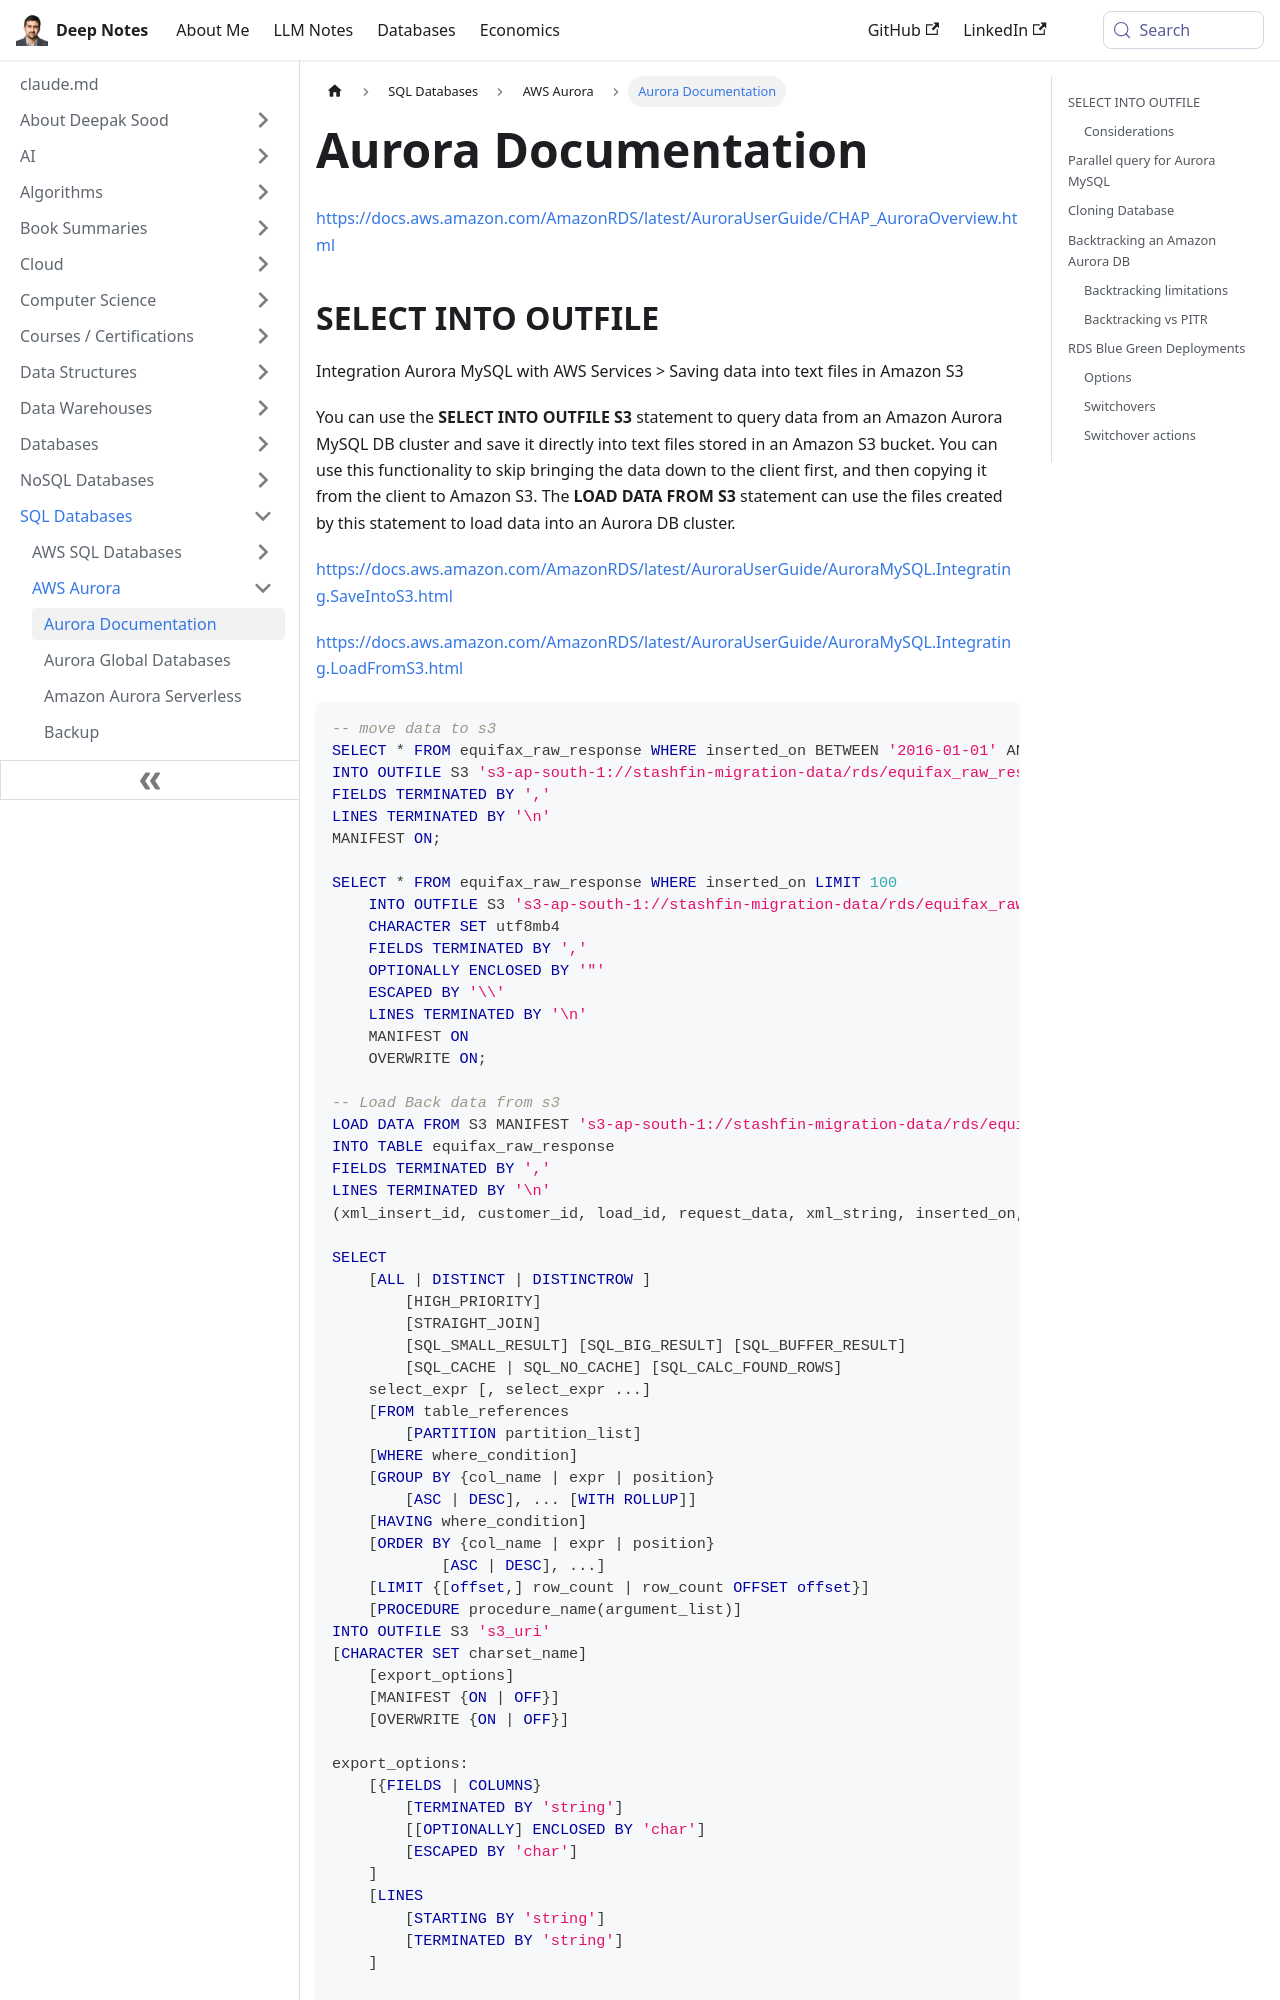

repository: deepaksood619/deepaksood619.github.io · page: databases-sql/aws-aurora/aurora-documentation/index.html · generator: docusaurus

---
slug: /databases-sql/aws-aurora/aurora-documentation
title: Aurora Documentation
description: Explore how to efficiently save data from Aurora MySQL to Amazon S3 using the SELECT INTO OUTFILE statement in our comprehensive documentation.
created: 2023-03-05
updated: 2025-06-10
---
https://docs.aws.amazon.com/AmazonRDS/latest/AuroraUserGuide/CHAP_AuroraOverview.html

## SELECT INTO OUTFILE

Integration Aurora MySQL with AWS Services > Saving data into text files in Amazon S3

You can use the **SELECT INTO OUTFILE S3** statement to query data from an Amazon Aurora MySQL DB cluster and save it directly into text files stored in an Amazon S3 bucket. You can use this functionality to skip bringing the data down to the client first, and then copying it from the client to Amazon S3. The **LOAD DATA FROM S3** statement can use the files created by this statement to load data into an Aurora DB cluster.

https://docs.aws.amazon.com/AmazonRDS/latest/AuroraUserGuide/AuroraMySQL.Integrating.SaveIntoS3.html

https://docs.aws.amazon.com/AmazonRDS/latest/AuroraUserGuide/AuroraMySQL.Integrating.LoadFromS3.html

```sql
-- move data to s3
SELECT * FROM equifax_raw_response WHERE inserted_on BETWEEN '2016-01-01' AND '2019-08-31'
INTO OUTFILE S3 's3-ap-south-1://stashfin-migration-data/rds/equifax_raw_response/equifax_raw_response_2016-01-01_to_2019-08-31'
FIELDS TERMINATED BY ','
LINES TERMINATED BY '\n'
MANIFEST ON;

SELECT * FROM equifax_raw_response WHERE inserted_on LIMIT 100
    INTO OUTFILE S3 's3-ap-south-1://stashfin-migration-data/rds/equifax_raw_response/equifax_raw_response_escaped'
    CHARACTER SET utf8mb4
    FIELDS TERMINATED BY ','
    OPTIONALLY ENCLOSED BY '"'
    ESCAPED BY '\\'
    LINES TERMINATED BY '\n'
    MANIFEST ON
    OVERWRITE ON;

-- Load Back data from s3
LOAD DATA FROM S3 MANIFEST 's3-ap-south-1://stashfin-migration-data/rds/equifax_raw_response/equifax_raw_response_2016-01-01_to_2019-08-31.manifest'
INTO TABLE equifax_raw_response
FIELDS TERMINATED BY ','
LINES TERMINATED BY '\n'
(xml_insert_id, customer_id, load_id, request_data, xml_string, inserted_on, inserted_by, s3_key_request, s3_key_response, is_success);

SELECT
    [ALL | DISTINCT | DISTINCTROW ]
        [HIGH_PRIORITY]
        [STRAIGHT_JOIN]
        [SQL_SMALL_RESULT] [SQL_BIG_RESULT] [SQL_BUFFER_RESULT]
        [SQL_CACHE | SQL_NO_CACHE] [SQL_CALC_FOUND_ROWS]
    select_expr [, select_expr ...]
    [FROM table_references
        [PARTITION partition_list]
    [WHERE where_condition]
    [GROUP BY {col_name | expr | position}
        [ASC | DESC], ... [WITH ROLLUP]]
    [HAVING where_condition]
    [ORDER BY {col_name | expr | position}
            [ASC | DESC], ...]
    [LIMIT {[offset,] row_count | row_count OFFSET offset}]
    [PROCEDURE procedure_name(argument_list)]
INTO OUTFILE S3 's3_uri'
[CHARACTER SET charset_name]
    [export_options]
    [MANIFEST {ON | OFF}]
    [OVERWRITE {ON | OFF}]

export_options:
    [{FIELDS | COLUMNS}
        [TERMINATED BY 'string']
        [[OPTIONALLY] ENCLOSED BY 'char']
        [ESCAPED BY 'char']
    ]
    [LINES
        [STARTING BY 'string']
        [TERMINATED BY 'string']
    ]

LOAD DATA FROM S3 [FILE | PREFIX | MANIFEST] 'S3-URI'
    [REPLACE | IGNORE]
    INTO TABLE tbl_name
    [PARTITION (partition_name,...)]
    [CHARACTER SET charset_name]
    [{FIELDS | COLUMNS}
        [TERMINATED BY 'string']
        [[OPTIONALLY] ENCLOSED BY 'char']
        [ESCAPED BY 'char']
    ]
    [LINES
        [STARTING BY 'string']
        [TERMINATED BY 'string']
    ]
    [IGNORE number {LINES | ROWS}]
    [(col_name_or_user_var,...)]
    [SET col_name = expr,...]

39385044 row(s) affected 246.881 sec/4 minutes
```
